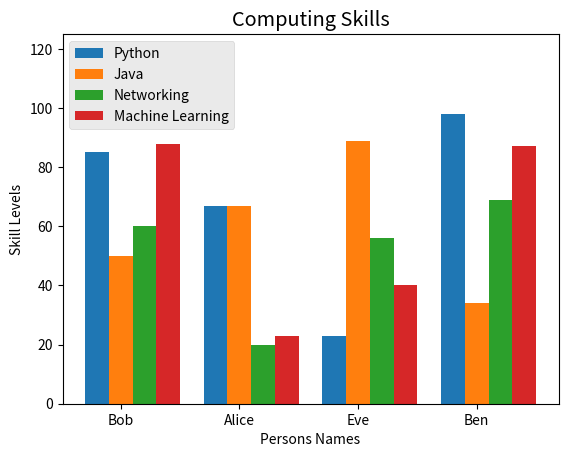

Here is the Python script that generated this plot:
import numpy as np
import matplotlib.pyplot as plt
from matplotlib import style

# First define the skills and assign a value at each index for each person
python = (85, 67, 23, 98)
java = (50, 67, 89, 34)
networking = (60, 20, 56, 69)
machine_learning = (88, 23, 40, 87)

# Create list of names which the above attributes relate to
people = ['Bob', 'Alice', 'Eve', 'Ben']

# Enter values into the bar chart fields
index = np.arange(4)
plt.bar(index, python, width=0.2, label='Python')
plt.bar(index + 0.2, java, width=0.2, label='Java')
plt.bar(index + 0.4, networking, width=0.2, label='Networking')
plt.bar(index + 0.6, machine_learning, width=0.2, label='Machine Learning')

# Add styling and labels to chart
style.use('ggplot')
plt.title('Computing Skills')
plt.xlabel('Persons Names')
plt.ylabel('Skill Levels')
plt.xticks(index + 0.2, people)

# Activate legend and show bars
plt.legend(loc='upper left')
plt.ylim(0, 125)
plt.show()
